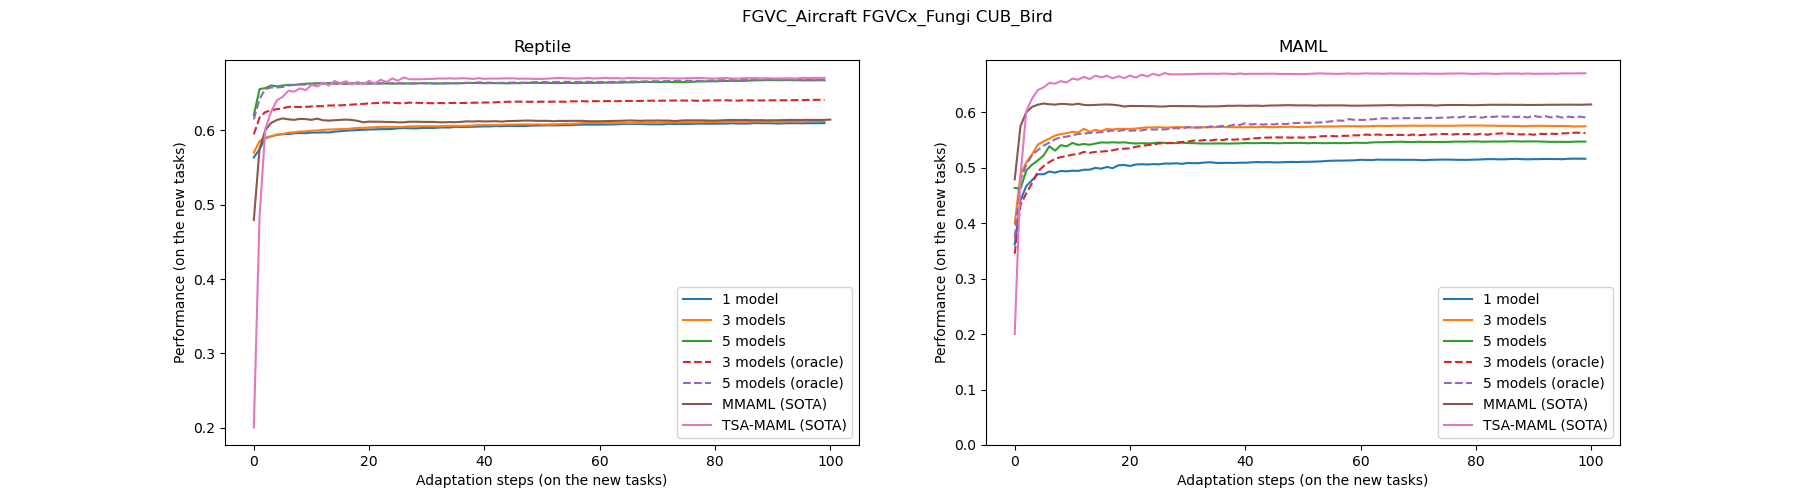

Source data for this figure (header and first rows):
, 1step, 10steps, 100steps
MMAML (SOTA), 0.58, 0.61, 0.61
TSA-MAML (SOTA), 0.48, 0.66, 0.67
Reptile, 0.56, 0.6, 0.61
Reptile (3 models), 0.57, 0.6, 0.61
Reptile (5 models), 0.62, 0.66, 0.67
MAML, 0.36, 0.49, 0.52
MAML (3 models), 0.4, 0.56, 0.58
MAML (5 models), 0.46, 0.54, 0.55
Multi-Reptile, 0.58, 0.62, 0.63
Multi-MAML, 0.38, 0.59, 0.6
Reptile_3 (oracle), 0.59, 0.63, 0.64
Reptile_5 (oracle), 0.61, 0.66, 0.67
MAML_3 (oracle), 0.35, 0.52, 0.56
MAML_5 (oracle), 0.37, 0.56, 0.59
